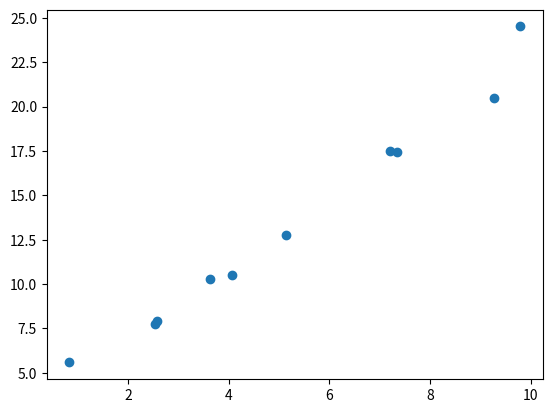

Source code (Python):
import numpy as np
import matplotlib.pyplot as plt

def generateDatasetNPL(n, m, c, var=1., limits=(0,10)):
    """ n: nokta sayisi, m: dogru egimi, c: y'yi kestigi yer """
    x = np.arange(limits[0], limits[1], 0.01)
    v = np.random.normal(scale=var,size=len(x))
    y = m*x + c + v
    indices = np.random.choice(len(y),size=n)
    ds = np.vstack((x[indices],y[indices]))
    return ds.T

ds = generateDatasetNPL(10, 2, 3)
plt.scatter(ds[:,0],ds[:,1])
plt.show()